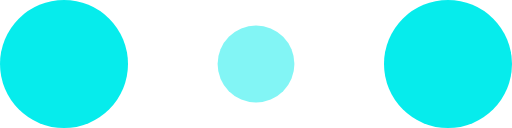
t = 0.00 s
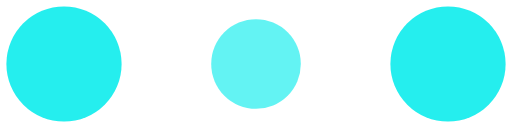
t = 0.10 s
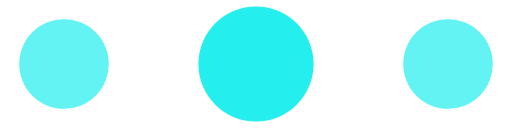
t = 0.30 s
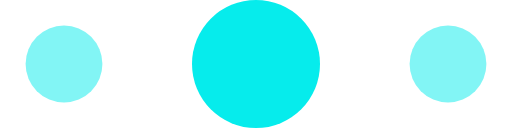
t = 0.40 s
t = 0.50 s: frame unchanged from t = 0.30 s, image omitted
t = 0.70 s: frame unchanged from t = 0.10 s, image omitted

The animated SVG that drew these frames (rendered in a browser with its animation timeline set to each time). Animation: 6 SMIL elements (animate=6); one cycle of 0.80 s, repeats indefinitely.

<svg width="35" height="20" viewBox="0 0 120 30" xmlns="http://www.w3.org/2000/svg" fill="#06ECEC">
  <circle cx="15" cy="15" r="15">
    <animate attributeName="r" from="15" to="15"
      begin="0s" dur="0.8s"
      values="15;9;15" calcMode="linear"
      repeatCount="indefinite" />
    <animate attributeName="fill-opacity" from="1" to="1"
      begin="0s" dur="0.8s"
      values="1;.5;1" calcMode="linear"
      repeatCount="indefinite" />
  </circle>
  <circle cx="60" cy="15" r="9" fill-opacity="0.3">
    <animate attributeName="r" from="9" to="9"
      begin="0s" dur="0.8s"
      values="9;15;9" calcMode="linear"
      repeatCount="indefinite" />
    <animate attributeName="fill-opacity" from="0.5" to="0.5"
      begin="0s" dur="0.8s"
      values=".5;1;.5" calcMode="linear"
      repeatCount="indefinite" />
  </circle>
  <circle cx="105" cy="15" r="15">
    <animate attributeName="r" from="15" to="15"
      begin="0s" dur="0.8s"
      values="15;9;15" calcMode="linear"
      repeatCount="indefinite" />
    <animate attributeName="fill-opacity" from="1" to="1"
      begin="0s" dur="0.8s"
      values="1;.5;1" calcMode="linear"
      repeatCount="indefinite" />
  </circle>
</svg>
